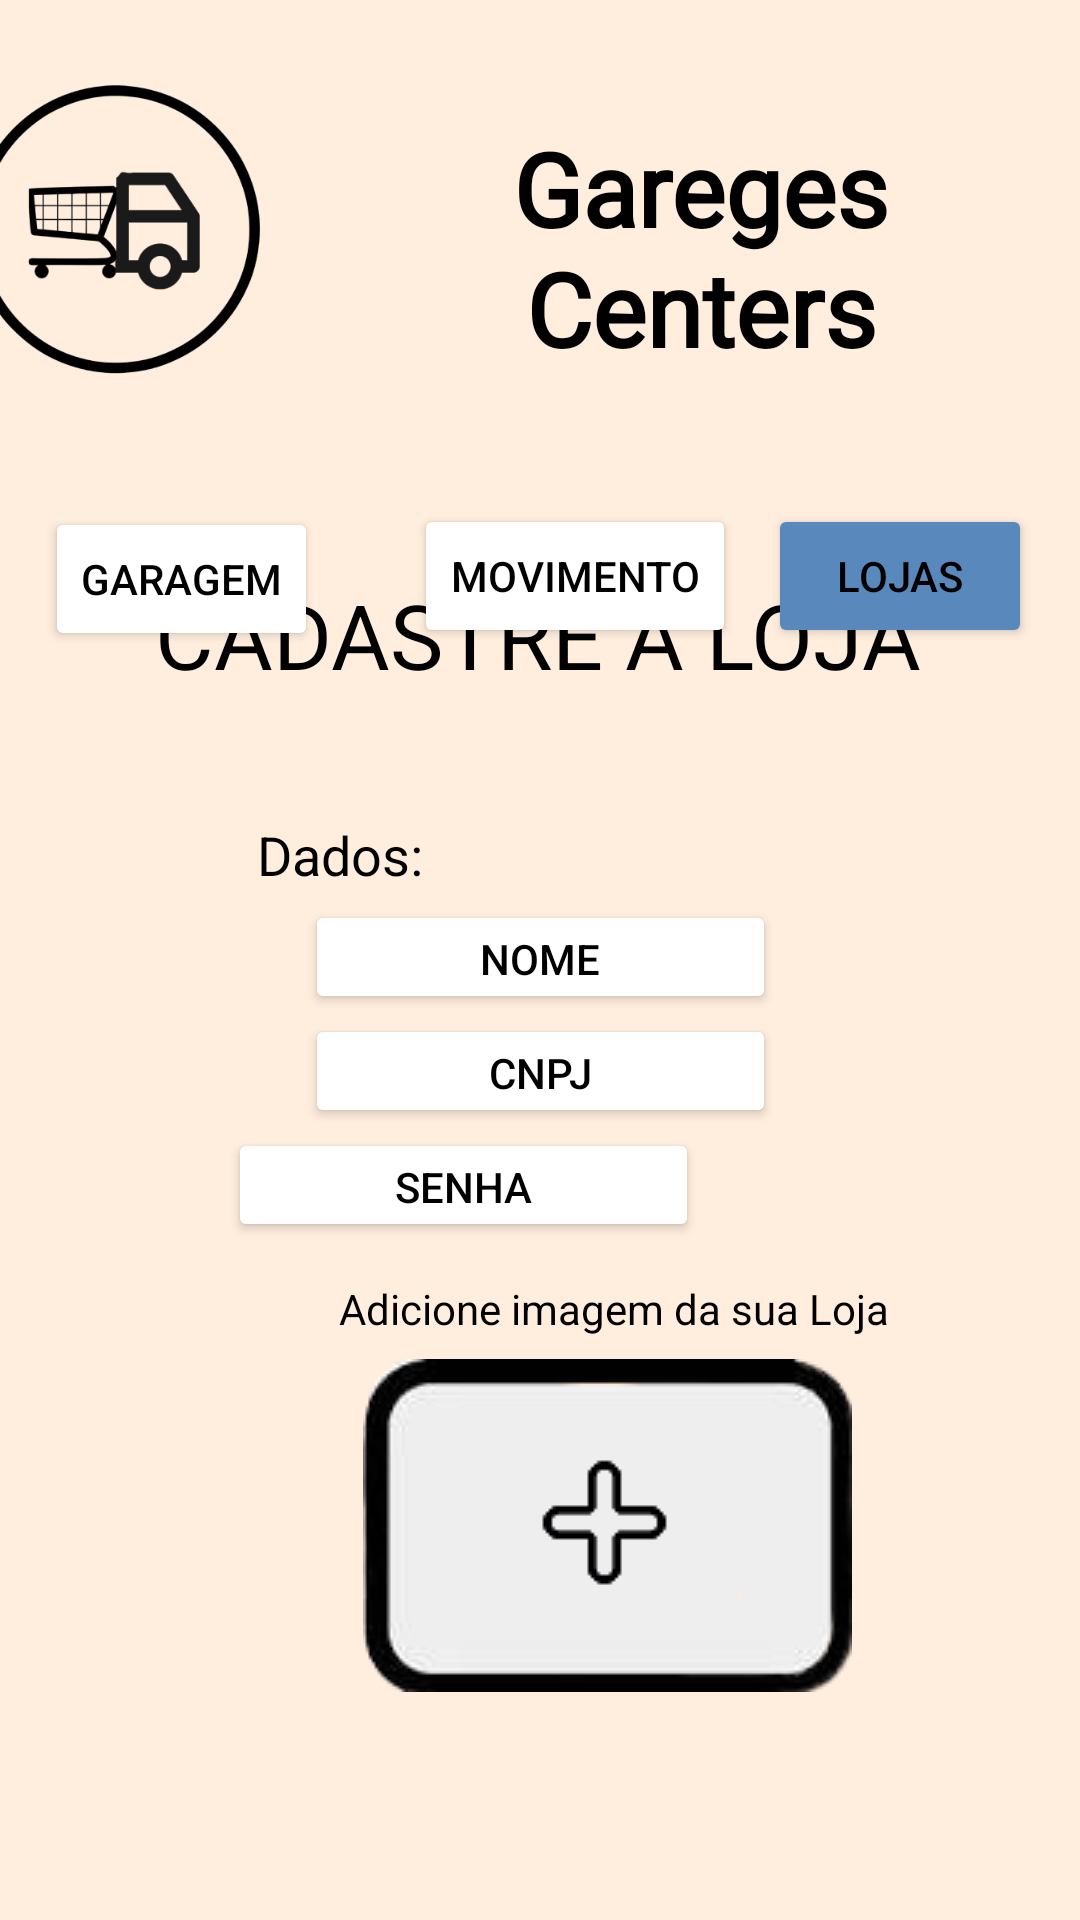

The Android layout XML behind this screen, and the referenced resources:
<!-- AndroidManifest.xml: application theme Theme.SADepre -->
<!-- res/layout/telaadmin6.xml -->
<?xml version="1.0" encoding="utf-8"?>
<androidx.constraintlayout.widget.ConstraintLayout xmlns:android="http://schemas.android.com/apk/res/android"
    xmlns:app="http://schemas.android.com/apk/res-auto"
    xmlns:tools="http://schemas.android.com/tools"
    android:layout_width="match_parent"
    android:layout_height="match_parent"
    android:background="#FFEDDD"
    tools:context=".lojaadmin">

    <ImageView
        android:id="@+id/imageView11"
        android:layout_width="97dp"
        android:layout_height="121dp"
        android:layout_marginStart="16dp"
        android:layout_marginTop="16dp"
        android:layout_marginBottom="33dp"
        app:layout_constraintBottom_toTopOf="@+id/button14"
        app:layout_constraintEnd_toStartOf="@+id/textView"
        app:layout_constraintStart_toStartOf="parent"
        app:layout_constraintTop_toTopOf="parent"
        app:srcCompat="@drawable/lgopika" />

    <TextView
        android:id="@+id/textView"
        android:layout_width="172dp"
        android:layout_height="120dp"
        android:layout_marginStart="60dp"
        android:layout_marginEnd="66dp"
        android:layout_marginBottom="50dp"
        android:fontFamily="@font/junge"
        android:text="      Gareges Centers"
        android:textAlignment="center"
        android:textColor="#000000"
        android:textSize="34sp"
        android:textStyle="bold"
        app:layout_constraintBottom_toTopOf="@+id/button15"
        app:layout_constraintEnd_toEndOf="parent"
        app:layout_constraintStart_toEndOf="@+id/imageView11"
        app:layout_constraintTop_toTopOf="parent" />

    <Button
        android:id="@+id/button14"
        android:layout_width="wrap_content"
        android:layout_height="wrap_content"
        android:layout_marginStart="20dp"
        android:layout_marginTop="32dp"
        android:layout_marginEnd="16dp"
        android:backgroundTint="@color/white"
        android:text="Garagem"
        android:textColor="#000000"
        app:layout_constraintEnd_toStartOf="@+id/button15"
        app:layout_constraintStart_toStartOf="parent"
        app:layout_constraintTop_toBottomOf="@+id/imageView11" />

    <Button
        android:id="@+id/button15"
        android:layout_width="wrap_content"
        android:layout_height="wrap_content"
        android:layout_marginStart="16dp"
        android:layout_marginTop="48dp"
        android:layout_marginEnd="16dp"
        android:backgroundTint="#FFFFFF"
        android:text="Movimento"
        android:textColor="#000000"
        app:layout_constraintEnd_toStartOf="@+id/button16"
        app:layout_constraintStart_toEndOf="@+id/button14"
        app:layout_constraintTop_toBottomOf="@+id/textView" />

    <Button
        android:id="@+id/button16"
        android:layout_width="wrap_content"
        android:layout_height="wrap_content"
        android:layout_marginEnd="16dp"
        android:backgroundTint="#5888BC"
        android:text="Lojas"
        android:textColor="#000000"
        app:layout_constraintBaseline_toBaselineOf="@+id/button15"
        app:layout_constraintEnd_toEndOf="parent" />

    <TextView
        android:id="@+id/textView17"
        android:layout_width="wrap_content"
        android:layout_height="wrap_content"
        android:layout_marginStart="76dp"
        android:layout_marginTop="20dp"
        android:layout_marginEnd="77dp"
        android:layout_marginBottom="453dp"
        android:text="Cadastre a Loja"
        android:textAllCaps="true"
        android:textColor="#000000"
        android:textSize="30sp"
        app:layout_constraintBottom_toBottomOf="parent"
        app:layout_constraintEnd_toEndOf="parent"
        app:layout_constraintStart_toStartOf="parent"
        app:layout_constraintTop_toBottomOf="@+id/button16" />

    <Button
        android:id="@+id/button17"
        android:layout_width="157dp"
        android:layout_height="38dp"
        android:layout_marginStart="127dp"
        android:layout_marginTop="3dp"
        android:layout_marginEnd="127dp"
        android:backgroundTint="#FFFFFF"
        android:text="Nome"
        android:textColor="#000000"
        app:layout_constraintBottom_toTopOf="@+id/button18"
        app:layout_constraintEnd_toEndOf="parent"
        app:layout_constraintStart_toStartOf="parent"
        app:layout_constraintTop_toBottomOf="@+id/textView18" />

    <Button
        android:id="@+id/button18"
        android:layout_width="157dp"
        android:layout_height="38dp"
        android:layout_marginStart="127dp"
        android:layout_marginEnd="127dp"
        android:backgroundTint="#FFFFFF"
        android:text="CNPJ"
        android:textColor="#000000"
        app:layout_constraintBottom_toTopOf="@+id/button19"
        app:layout_constraintEnd_toEndOf="parent"
        app:layout_constraintStart_toStartOf="parent"
        app:layout_constraintTop_toBottomOf="@+id/button17" />

    <Button
        android:id="@+id/button19"
        android:layout_width="157dp"
        android:layout_height="38dp"
        android:layout_marginStart="127dp"
        android:layout_marginEnd="127dp"
        android:backgroundTint="#FFFFFF"
        android:text="Senha"
        android:textColor="#000000"
        app:layout_constraintEnd_toEndOf="parent"
        app:layout_constraintHorizontal_bias="1.0"
        app:layout_constraintStart_toStartOf="parent"
        app:layout_constraintTop_toBottomOf="@+id/button18" />

    <TextView
        android:id="@+id/textView18"
        android:layout_width="wrap_content"
        android:layout_height="wrap_content"
        android:layout_marginStart="34dp"
        android:layout_marginTop="41dp"
        android:text="Dados:"
        android:textColor="#000000"
        android:textSize="18sp"
        app:layout_constraintStart_toStartOf="@+id/textView17"
        app:layout_constraintTop_toBottomOf="@+id/textView17" />

    <ImageView
        android:id="@+id/imageView19"
        android:layout_width="wrap_content"
        android:layout_height="wrap_content"
        android:layout_marginStart="121dp"
        android:layout_marginEnd="127dp"
        android:layout_marginBottom="76dp"
        app:layout_constraintBottom_toBottomOf="parent"
        app:layout_constraintEnd_toEndOf="parent"
        app:layout_constraintHorizontal_bias="0.0"
        app:layout_constraintStart_toStartOf="parent"
        app:srcCompat="@drawable/add" />

    <TextView
        android:id="@+id/textView19"
        android:layout_width="wrap_content"
        android:layout_height="wrap_content"
        android:layout_marginStart="113dp"
        android:layout_marginTop="65dp"
        android:layout_marginEnd="114dp"
        android:layout_marginBottom="10dp"
        android:text="Adicione imagem da sua Loja"
        android:textColor="#000000"
        app:layout_constraintBottom_toTopOf="@+id/imageView19"
        app:layout_constraintEnd_toEndOf="parent"
        app:layout_constraintHorizontal_bias="0.0"
        app:layout_constraintStart_toStartOf="parent"
        app:layout_constraintTop_toBottomOf="@+id/button19"
        app:layout_constraintVertical_bias="0.953" />

</androidx.constraintlayout.widget.ConstraintLayout>
<!-- resources referenced by this layout -->
<resources>
  <!-- drawable add: png bitmap (drawable, 5476 bytes) -->
  <!-- drawable lgopika: png bitmap (drawable, 27144 bytes) -->
  <style name="Theme.SADepre" parent="Theme.MaterialComponents.DayNight.DarkActionBar">
          
          <item name="colorPrimary">@color/purple_500</item>
          <item name="colorPrimaryVariant">@color/purple_700</item>
          <item name="colorOnPrimary">@color/white</item>
          
          <item name="colorSecondary">@color/teal_200</item>
          <item name="colorSecondaryVariant">@color/teal_700</item>
          <item name="colorOnSecondary">@color/black</item>
          
          <item name="android:statusBarColor" tools:targetApi="l">?attr/colorPrimaryVariant</item>
          
      </style>
  <!-- not gathered from this repository: default colours our renderer supplied (Android Studio template values) -->
  <color name="purple_500">#FF6200EE</color>
  <color name="purple_700">#FF3700B3</color>
  <color name="teal_200">#FF03DAC5</color>
  <color name="teal_700">#FF018786</color>
  <color name="black">#FF000000</color>
  <color name="white">#FFFFFFFF</color>
</resources>
